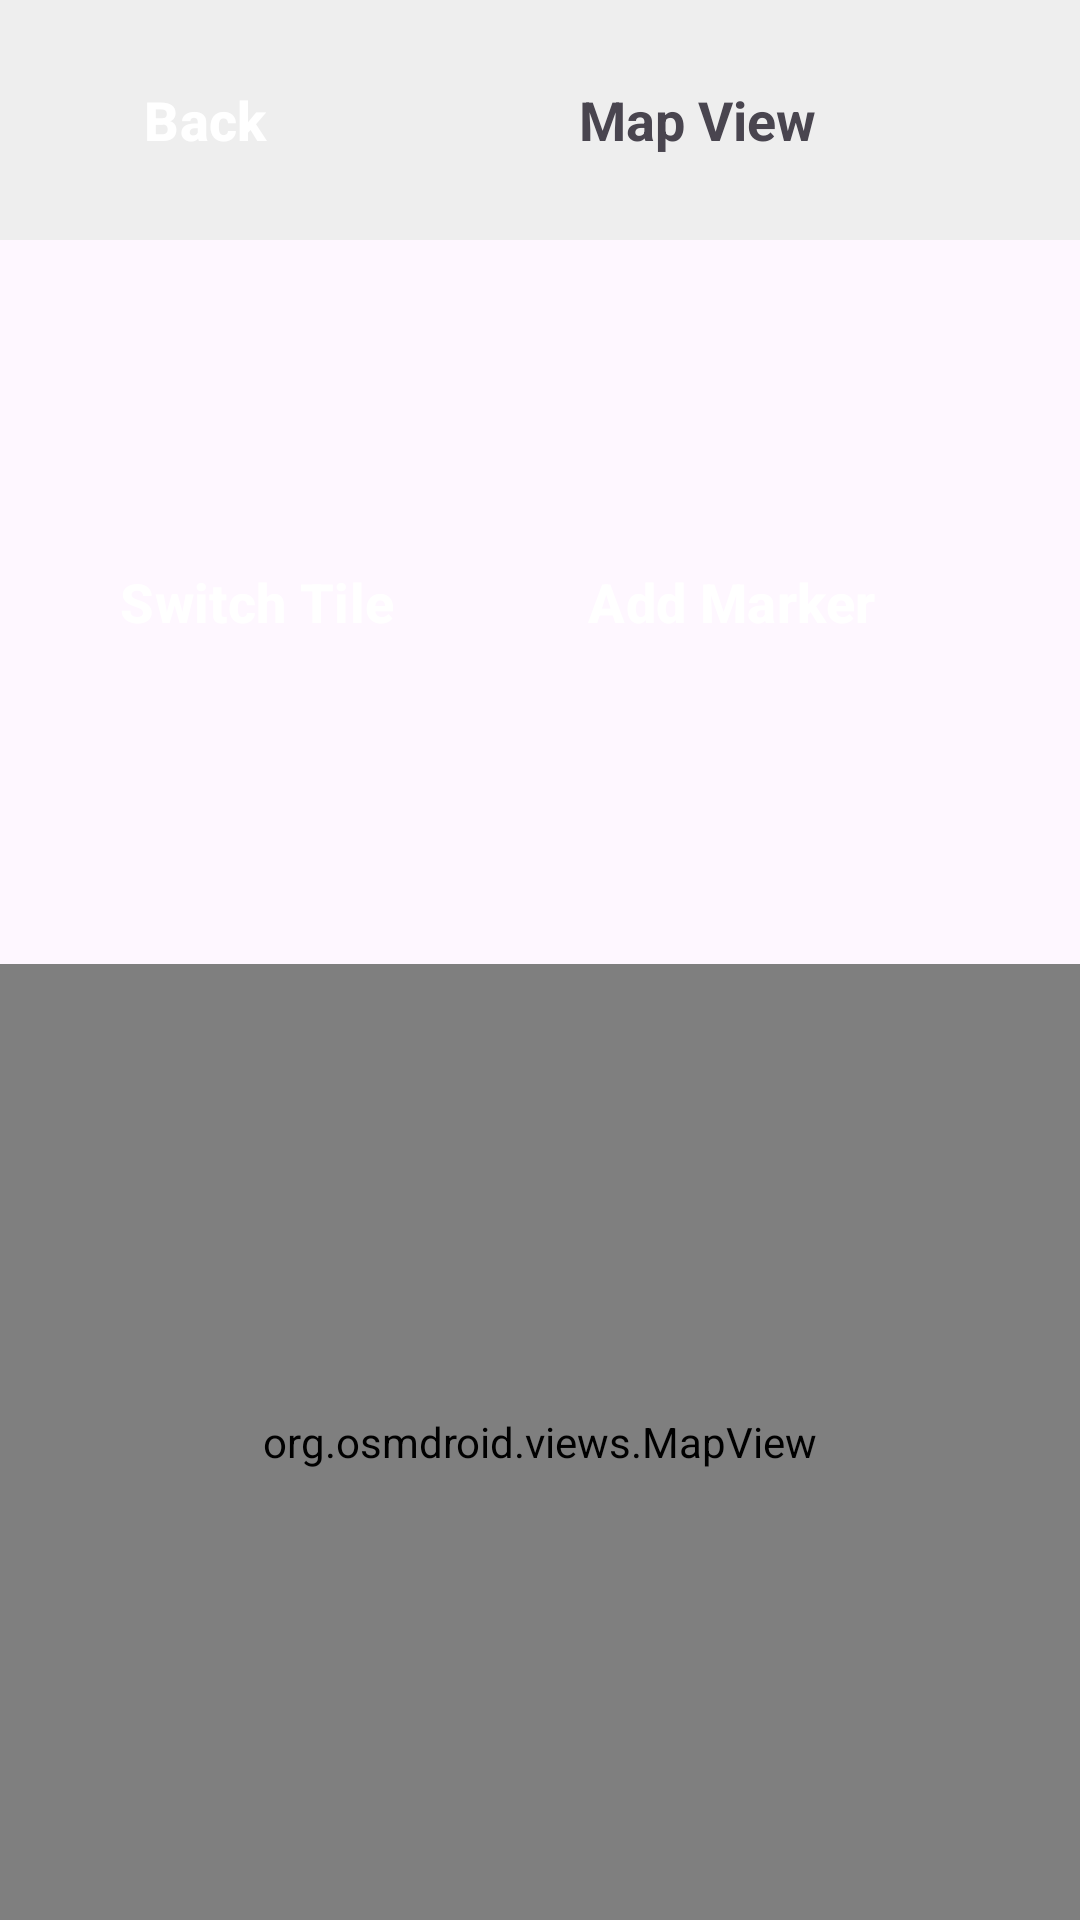

Layout XML and referenced resources for this Android screen:
<!-- AndroidManifest.xml: application theme Theme.Emergiway -->
<!-- res/layout/activity_map.xml -->
<?xml version="1.0" encoding="utf-8"?>
<LinearLayout xmlns:android="http://schemas.android.com/apk/res/android"
    xmlns:tools="http://schemas.android.com/tools"
    android:id="@+id/mainLayout"
    android:layout_width="match_parent"
    android:layout_height="match_parent"
    android:orientation="vertical"
    tools:context=".MapActivity">

    
    <LinearLayout
        android:layout_width="match_parent"
        android:layout_height="wrap_content"
        android:padding="16dp"
        android:background="#EEEEEE"
        android:orientation="horizontal">

        <Button
            android:id="@+id/backButton"
            android:layout_width="wrap_content"
            android:layout_height="wrap_content"
            android:text="Back" />

        <TextView
            android:layout_width="0dp"
            android:layout_height="wrap_content"
            android:layout_weight="1"
            android:text="Map View"
            android:textSize="18sp"
            android:textStyle="bold"
            android:gravity="center" />
    </LinearLayout>

    
    <LinearLayout
        android:layout_width="match_parent"
        android:layout_height="wrap_content"
        android:orientation="horizontal"
        android:padding="8dp"
        android:gravity="center">

        <Button
            android:id="@+id/btnSwitchTile"
            android:layout_width="wrap_content"
            android:layout_height="wrap_content"
            android:text="Switch Tile" />

        <Button
            android:id="@+id/btnAddMarker"
            android:layout_width="wrap_content"
            android:layout_height="wrap_content"
            android:text="Add Marker" />

        <Button
            android:id="@+id/btnNightMode"
            android:layout_width="wrap_content"
            android:layout_height="wrap_content"
            android:text="Night Mode" />
    </LinearLayout>

    
    <org.osmdroid.views.MapView
        android:id="@+id/map"
        android:layout_width="match_parent"
        android:layout_height="0dp"
        android:layout_weight="1"
        tools:ignore="MissingClass" />
</LinearLayout>
<!-- resources referenced by this layout -->
<resources>
  <style name="Theme.Emergiway" parent="Base.Theme.Emergiway" />
  <style name="Base.Theme.Emergiway" parent="Theme.Material3.DayNight.NoActionBar">
          
          <item name="colorPrimary">@color/green_primary</item>
          <item name="colorPrimaryDark">@color/green_primary_dark</item>
          <item name="colorPrimaryVariant">@color/green_primary_dark</item>
          <item name="colorOnPrimary">@color/green_on_primary</item>
          <item name="colorSecondary">@color/green_secondary</item>
          <item name="colorSecondaryVariant">@color/green_accent</item>
          <item name="colorOnSecondary">@color/green_on_secondary</item>
          <item name="colorBackground">@color/green_background</item>
          <item name="colorOnBackground">@color/green_on_background</item>
          <item name="colorSurface">@color/green_surface</item>
          <item name="colorOnSurface">@color/green_on_surface</item>
          <item name="android:buttonStyle">@style/GreenButton</item>
          <item name="android:textColorPrimary">@color/green_on_surface</item>
      </style>
  <color name="green_primary">#2E7D32</color>
  <color name="green_primary_dark">#005005</color>
  <color name="green_on_primary">#FFFFFF</color>
  <color name="green_secondary">#388E3C</color>
  <color name="green_accent">#00E676</color>
  <color name="green_on_secondary">#FFFFFF</color>
  <color name="green_background">#f1f8e9</color>
  <color name="green_on_background">#1b5e20</color>
  <color name="green_surface">#e8f5e9</color>
  <color name="green_on_surface">#1b5e20</color>
  <style name="GreenButton" parent="Widget.Material3.Button">
          <item name="android:backgroundTint">@color/green_primary</item>
          <item name="android:textColor">@color/green_on_primary</item>
          <item name="android:cornerRadius">16dp</item>
          <item name="android:elevation">6dp</item>
          <item name="android:paddingLeft">32dp</item>
          <item name="android:paddingRight">32dp</item>
          <item name="android:textStyle">bold</item>
          <item name="android:textSize">18sp</item>
      </style>
</resources>
